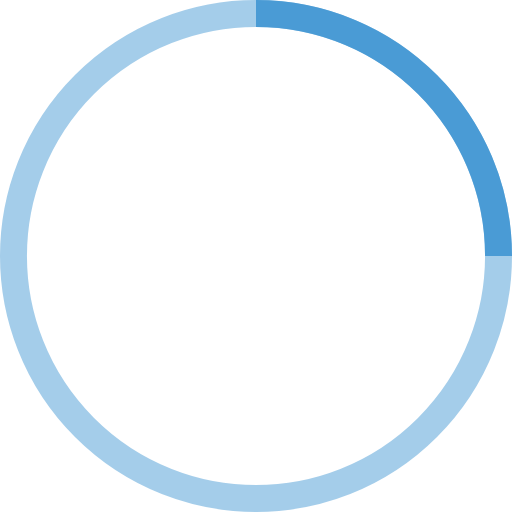
t = 0.00 s
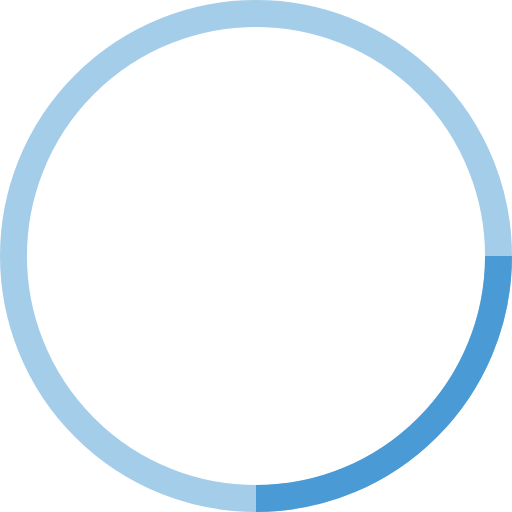
t = 0.25 s
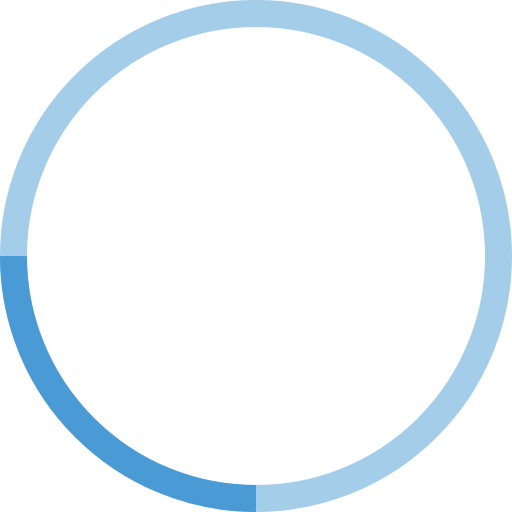
t = 0.50 s
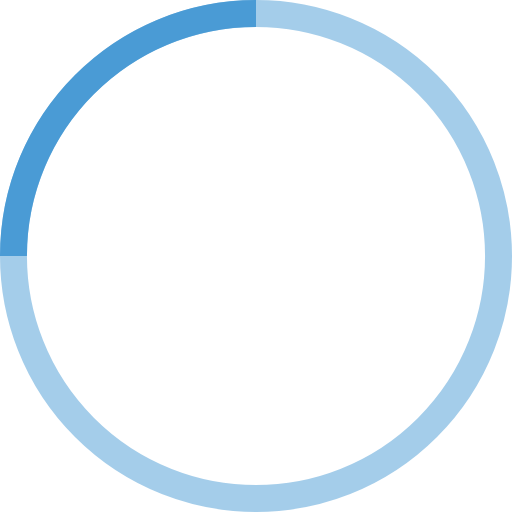
t = 0.75 s

The animated SVG that drew these frames (rendered in a browser with its animation timeline set to each time). Animation: 1 SMIL element (animateTransform=1); one cycle of 1.00 s, repeats indefinitely.

<!-- By Sam Herbert (@sherb), for everyone. More @ http://goo.gl/7AJzbL -->
<svg width="38" height="38" viewBox="0 0 38 38" xmlns="http://www.w3.org/2000/svg" stroke="#4a9bd5">
    <g fill="none" fill-rule="evenodd">
        <g transform="translate(1 1)" stroke-width="2">
            <circle stroke-opacity=".5" cx="18" cy="18" r="18"/>
            <path d="M36 18c0-9.94-8.06-18-18-18">
                <animateTransform
                    attributeName="transform"
                    type="rotate"
                    from="0 18 18"
                    to="360 18 18"
                    dur="1s"
                    repeatCount="indefinite"/>
            </path>
        </g>
    </g>
</svg>
